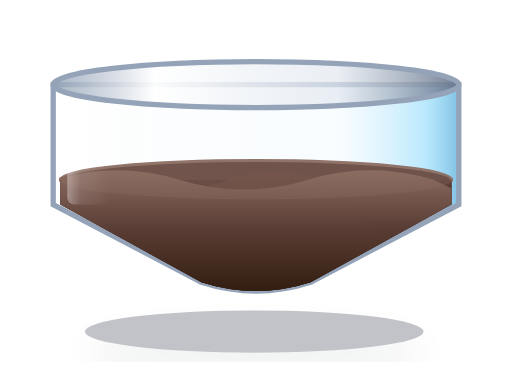
t = 0.00 s
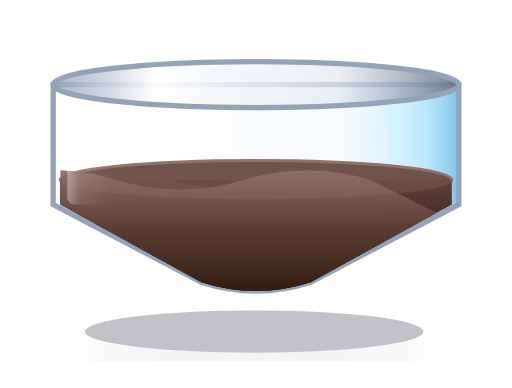
t = 0.60 s
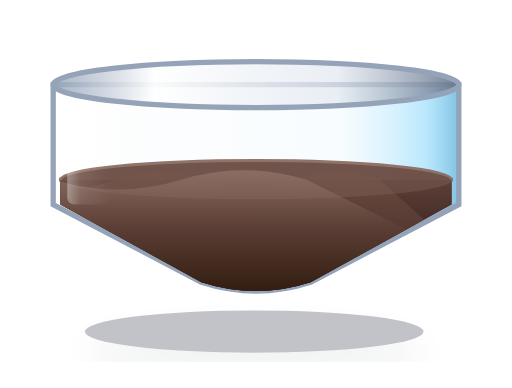
t = 1.20 s
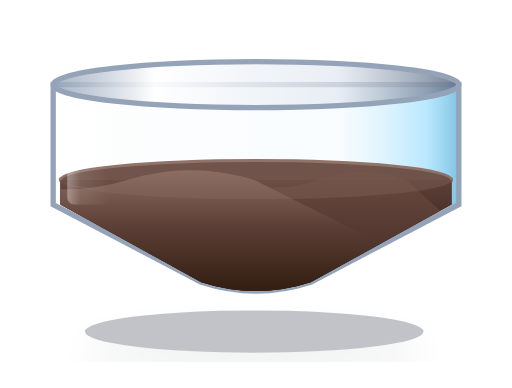
t = 1.70 s
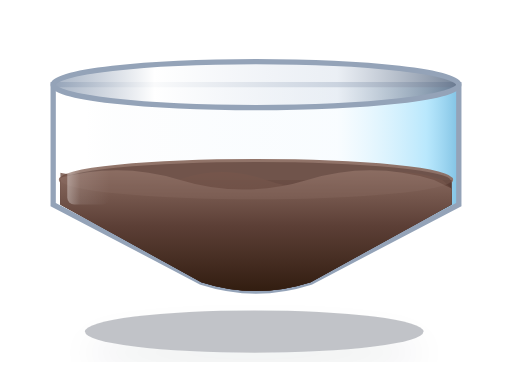
t = 2.40 s
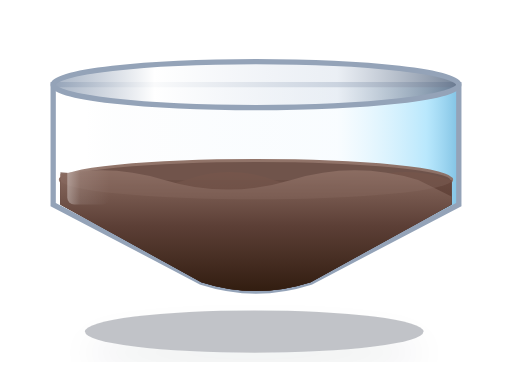
t = 2.55 s

The animated SVG that drew these frames (rendered in a browser with its animation timeline set to each time). Animation: 2 SMIL elements (animateTransform=2); one cycle of 3.40 s, repeats indefinitely.

<svg xmlns="http://www.w3.org/2000/svg" viewBox="0 0 145 110" width="145" height="110">
  <defs>
    <filter id="bottomShadow" x="-20%" y="-20%" width="140%" height="140%">
      <feDropShadow dx="0" dy="6" stdDeviation="5" flood-color="#0f172a" flood-opacity="0.25" />
    </filter>
    <linearGradient id="glassCylinderGrad" x1="0%" y1="0%" x2="100%" y2="0%">
      <stop offset="0%" stop-color="#FFFFFF" stop-opacity="0.5" />
      <stop offset="8%" stop-color="#FFFFFF" stop-opacity="0.85" />
      <stop offset="22%" stop-color="#F8FAFC" stop-opacity="0.3" />
      <stop offset="70%" stop-color="#E0F2FE" stop-opacity="0.2" />
      <stop offset="92%" stop-color="#38BDF8" stop-opacity="0.35" />
      <stop offset="100%" stop-color="#0284C7" stop-opacity="0.5" />
    </linearGradient>
    <linearGradient id="glassRimGrad" x1="0%" y1="0%" x2="100%" y2="0%">
      <stop offset="0%" stop-color="#94A3B8" stop-opacity="0.8" />
      <stop offset="25%" stop-color="#FFFFFF" stop-opacity="0.95" />
      <stop offset="70%" stop-color="#E2E8F0" stop-opacity="0.7" />
      <stop offset="100%" stop-color="#64748B" stop-opacity="0.9" />
    </linearGradient>
    <linearGradient id="specularSheen" x1="0%" y1="0%" x2="100%" y2="0%">
      <stop offset="0%" stop-color="#FFFFFF" stop-opacity="0.35" />
      <stop offset="30%" stop-color="#FFFFFF" stop-opacity="0.1" />
      <stop offset="100%" stop-color="#FFFFFF" stop-opacity="0" />
    </linearGradient>
    <linearGradient id="sludgeWaterGrad" x1="0%" y1="0%" x2="0%" y2="100%">
      <stop offset="0%" stop-color="#5D4037" stop-opacity="0.95" />
      <stop offset="50%" stop-color="#3E2723" stop-opacity="0.97" />
      <stop offset="100%" stop-color="#211109" stop-opacity="0.99" />
    </linearGradient>
    <linearGradient id="sludgeWaveFront" x1="0%" y1="0%" x2="0%" y2="100%">
      <stop offset="0%" stop-color="#8D6E63" stop-opacity="0.95" />
      <stop offset="40%" stop-color="#5D4037" stop-opacity="0.95" />
      <stop offset="100%" stop-color="#271406" stop-opacity="0.98" />
    </linearGradient>
    <linearGradient id="sludgeWaveBack" x1="0%" y1="0%" x2="0%" y2="100%">
      <stop offset="0%" stop-color="#6D4C41" stop-opacity="0.8" />
      <stop offset="100%" stop-color="#3E2723" stop-opacity="0.95" />
    </linearGradient>
    <clipPath id="sludgeTankFluidClip">
      <path d="M 2 14 L 2 46 L 42 68 Q 57.5 73 73 68 L 113 46 L 113 14 Z" />
    </clipPath>
  </defs>
  <!-- 3D Ground Contact Shadow -->
  <ellipse cx="72" cy="94" rx="48" ry="6" fill="#0F172A" opacity="0.25" filter="url(#bottomShadow)" />

  <g transform="translate(15, 12)">
    <!-- Conical Hopper Vessel Hull -->
    <path d="M 0 12 L 0 46 L 42 68 Q 57.5 73 73 68 L 115 46 L 115 12 Z" fill="url(#glassCylinderGrad)" stroke="#94A3B8" stroke-width="1.5" />

    <!-- Thickened Biological Sludge Body with Dual Waves -->
    <path d="M 2 39 L 2 46 L 42 68 Q 57.5 73 73 68 L 113 46 L 113 39 Z" fill="url(#sludgeWaterGrad)" />
    <ellipse cx="57.5" cy="39" rx="55.5" ry="5.5" fill="#5D4037" stroke="#8D6E63" stroke-width="0.8" opacity="0.95" />

    <g clip-path="url(#sludgeTankFluidClip)">
      <path d="M 2 39 L 2 46 L 42 68 Q 57.5 73 73 68 L 113 46 L 113 39 Z" fill="url(#sludgeWaterGrad)" />
      <!-- Sludge Wave 1 -->
      <path d="M -50 39 q 12.5 -4.5, 25 0 t 25 0 t 25 0 t 25 0 t 25 0 t 25 0 t 25 0 L 165 75 L -50 75 Z" fill="url(#sludgeWaveBack)">
        <animateTransform attributeName="transform" type="translate" from="-50 0" to="0 0" dur="3.4s" repeatCount="indefinite" />
      </path>
      <!-- Sludge Wave 2 -->
      <path d="M -72 39 q 18 -5.5, 36 0 t 36 0 t 36 0 t 36 0 t 36 0 L 180 75 L -72 75 Z" fill="url(#sludgeWaveFront)">
        <animateTransform attributeName="transform" type="translate" from="0 0" to="-72 0" dur="2.4s" repeatCount="indefinite" />
      </path>
      <ellipse cx="57.5" cy="39" rx="55.5" ry="5.5" fill="#8D6E63" opacity="0.3" />
    </g>

    <!-- Specular Highlight Glare -->
    <rect x="4" y="14" width="12" height="32" rx="2" fill="url(#specularSheen)" pointer-events="none" />

    <!-- 3D Top Flange Rim -->
    <ellipse cx="57.5" cy="12" rx="57.5" ry="6.5" fill="url(#glassRimGrad)" stroke="#94A3B8" stroke-width="1.5" />
  </g>
</svg>
